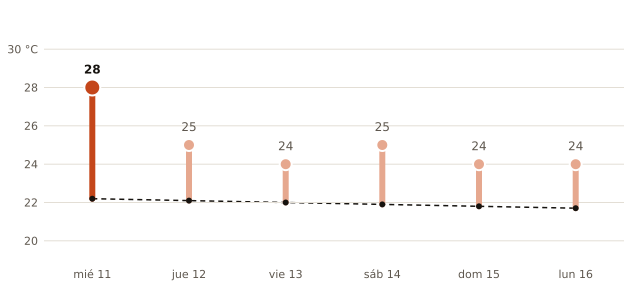

Data behind this chart, as committed beside it:
fecha, máxima_prevista_C, máxima_normal_1991_2020_C
2026-11-11, 28, 22.2
2026-11-12, 25, 22.1
2026-11-13, 24, 22.0
2026-11-14, 25, 21.9
2026-11-15, 24, 21.8
2026-11-16, 24, 21.7
